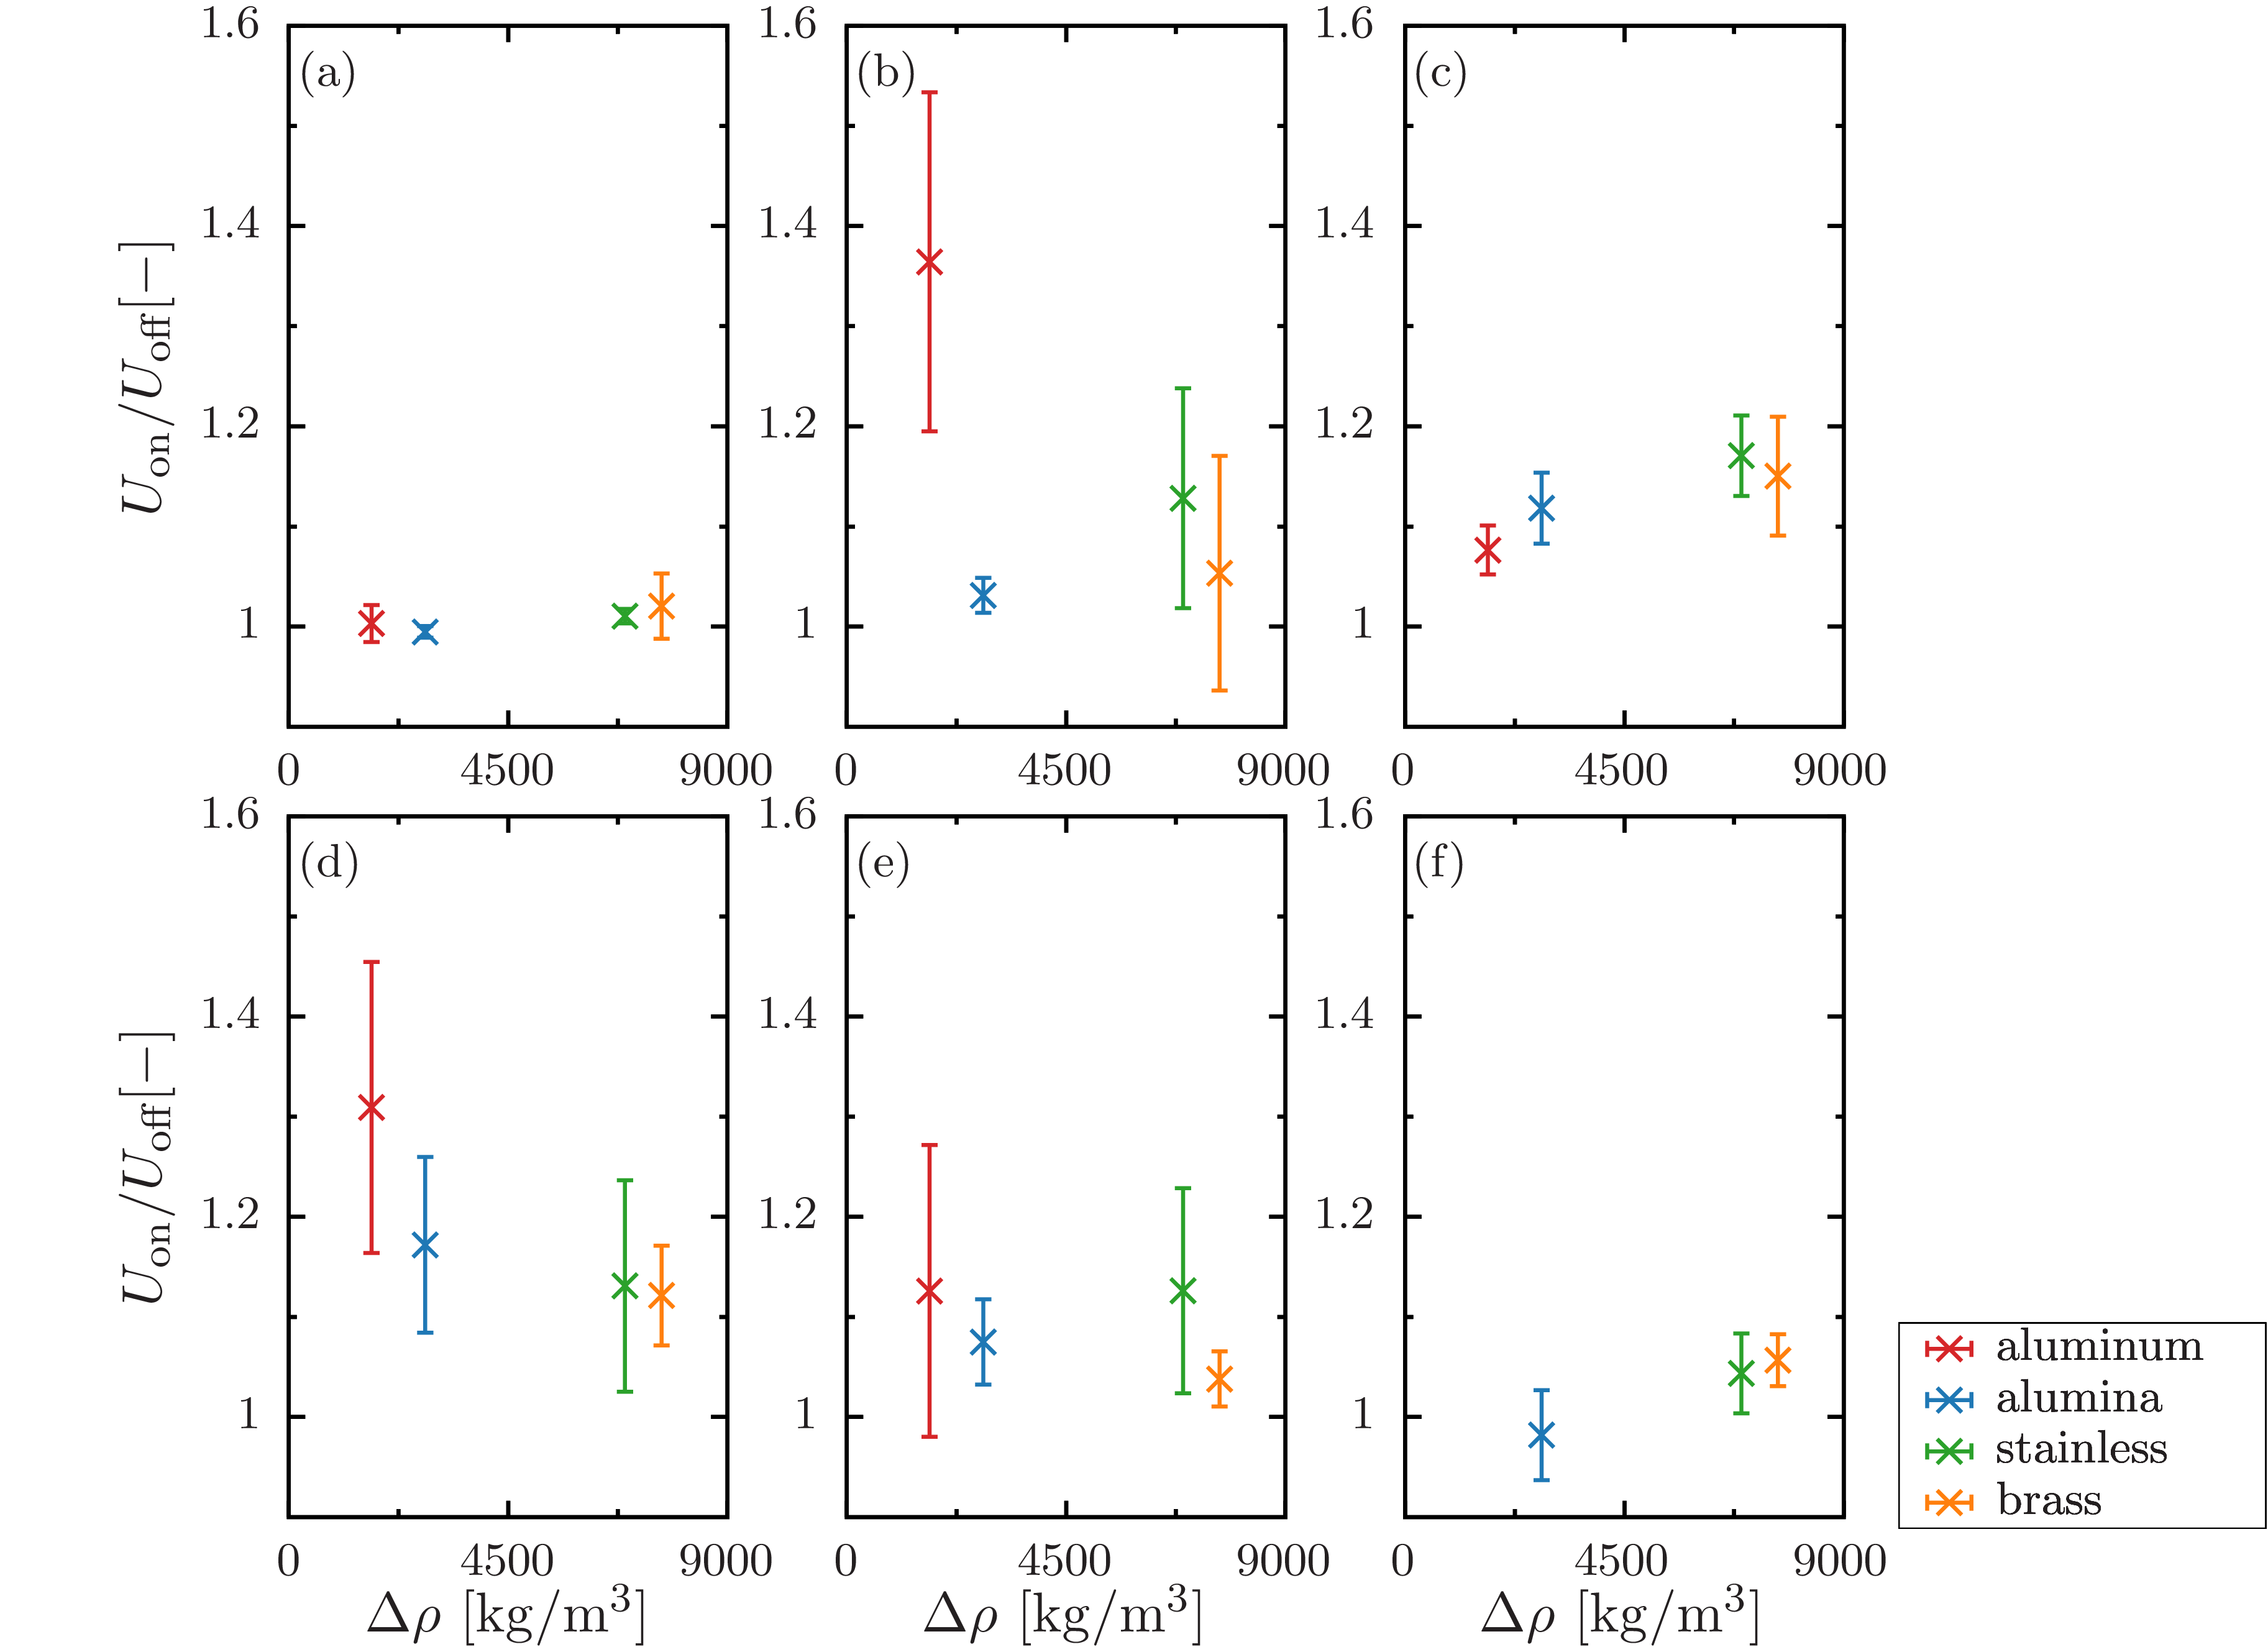

Here is the gnuplot script that generated this plot:
set terminal epslatex standalone header \
" \
\\usepackage{amssymb, amsmath, bm}\n\
\\usepackage{siunitx}\n \
"
set terminal epslatex size 5.4, 4 standalone color solid 9
 
set encoding utf8
set datafile separator ','

set tics front 
set border front
set border lw 3 
set size ratio 1
  
if (!exists("fname")) fname='test'

oname = sprintf("%s.tex", fname)
set output oname

al_02 = sprintf('./data/0.2-al.csv')
alumina_02 = sprintf('./data/0.2-alumina.csv')
stainless_02 = sprintf('./data/0.2-stainless.csv')
brass_02 = sprintf('./data/0.2-brass.csv')

al_05 = sprintf('./data/0.5-al.csv')
alumina_05 = sprintf('./data/0.5-alumina.csv')
stainless_05 = sprintf('./data/0.5-stainless.csv')
brass_05 = sprintf('./data/0.5-brass.csv')

al_07 = sprintf('./data/0.7-al.csv')
alumina_07 = sprintf('./data/0.7-alumina.csv')
stainless_07 = sprintf('./data/0.7-stainless.csv')
brass_07 = sprintf('./data/0.7-brass.csv')

al_10 = sprintf('./data/1.0-al.csv')
alumina_10 = sprintf('./data/1.0-alumina.csv')
stainless_10 = sprintf('./data/1.0-fe.csv')
brass_10 = sprintf('./data/1.0-brass.csv')

al_13 = sprintf('./data/1.3-al.csv')
alumina_13 = sprintf('./data/1.3-alumina.csv')
stainless_13 = sprintf('./data/1.3-stainless.csv')
brass_13 = sprintf('./data/1.3-brass.csv')

alumina_15 = sprintf('./data/1.5-alumina.csv')
stainless_15 = sprintf('./data/1.5-stainless.csv')
brass_15 = sprintf('./data/1.5-brass.csv')

lx = 40.0
ly = 200.0
 
set multiplot
 
 
set style line 101 lt 1 lw 4 ps 2 lc rgb '#d62728' # red
set style line 102 lt 1 lw 4 ps 2 lc rgb '#1f77b4' # blue
set style line 103 lt 1 lw 4 ps 2 lc rgb '#2ca02c' # green
set style line 104 lt 1 lw 4 ps 2 lc rgb '#ff7f0e' # orange
set style line 105 lt 1 lw 4 ps 2 lc rgb '#17becf' # light-blue
set style line 106 lt 1 lw 4 ps 2 lc rgb '#9467bd' # purple
set style line 107 lt 1 lw 4 ps 2 lc rgb '#bcbd22' # yellow
set style line 108 lt 1 lw 4 ps 2 lc rgb '#e377c2' # orchid
set style line 109 lt 1 lw 4 ps 2 lc rgb '#7f7f7f' # gray
set style line 110 lt 1 lw 4 ps 2 lc rgb '#8c564b' # brown
 
set style line 111 lt 1 lw 4 ps 2 lc rgb '#ff9896' # red
set style line 112 lt 1 lw 4 ps 2 lc rgb '#aec7e8' # blue
set style line 113 lt 1 lw 4 ps 2 lc rgb '#98df8a' # green
set style line 114 lt 1 lw 4 ps 2 lc rgb '#ffbb78' # orange
set style line 115 lt 1 lw 4 ps 2 lc rgb '#9edae5' # light-blue
set style line 116 lt 1 lw 4 ps 2 lc rgb '#c5b0d5' # purple
set style line 117 lt 1 lw 4 ps 2 lc rgb '#dbdb8d' # yellow
set style line 118 lt 1 lw 4 ps 2 lc rgb '#f7b6d2' # orchid
set style line 119 lt 1 lw 4 ps 2 lc rgb '#c7c7c7' # gray
set style line 120 lt 1 lw 4 ps 2 lc rgb '#c49c94' # brown

set palette defined (0 '#999999',\
                     1 '#00008b',\
					 2 '#2ca9e1',\
					 3 '#008000',\
					 4 '#c8c800',\
					 5 '#ff0000',\
					 6 '#1a1a1a') positive
 
set format '$%g$'

set size ratio 1.6
set style fill solid 10
 
####################################################################################################
 
set lmargin screen 0.02
set rmargin screen 0.276667

set tmargin screen 1
set bmargin screen 0.53
 
####################################################################################################
 
set key width 0.5 box opaque spacing 1.1 samplen 1 Left reverse
set key at screen 1,0.13
 
####################################################################################################

set label 31 at graph 0.02,0.93 '(a)' front

set format x '$%g$'
set xlabel '' offset 0,0.4
set xrange [0:9000]
set xtics 4500
set mxtics 2
 
set ylabel '{\Large $ U_\text{on}/U_\text{off} \displaystyle [$\SI{}{-}$]$}' offset 0.5,0
set format y '$%g$'
set yrange [0.9:1.6]
set ytics 1,0.2,1.6
set mytics 2
 
plot \
al_02 using ($1-1)*1000:($6):($7) with yerrorlines ls 101 pt 2 ps 1.5 lw 3 title 'aluminum',\
alumina_02 using ($1-1)*1000:($6):($7) with yerrorlines ls 102 pt 2 ps 1.5 lw 3 title 'alumina',\
stainless_02 using ($1-1)*1000:($6):($7) with yerrorlines ls 103 pt 2 ps 1.5 lw 3 title 'stainless',\
brass_02 using ($1-1)*1000:($6):($7) with yerrorlines ls 104 pt 2 ps 1.5 lw 3 title 'brass'

####################################################################################################
 
set lmargin screen 0.296667
set rmargin screen 0.553333
 
####################################################################################################

set label 31 at graph 0.02,0.93 '(b)' front

set format x '$%g$'
set xlabel '' offset 0,0.4
set xrange [0:9000]
set xtics 4500
set mxtics 2
 
set ylabel '' offset 0.5,0

plot \
al_05 using ($1-1)*1000:($6):($7) with yerrorlines ls 101 pt 2 ps 1.5 lw 3 title 'aluminum',\
alumina_05 using ($1-1)*1000:($6):($7) with yerrorlines ls 102 pt 2 ps 1.5 lw 3 title 'alumina',\
stainless_05 using ($1-1)*1000:($6):($7) with yerrorlines ls 103 pt 2 ps 1.5 lw 3 title 'stainless',\
brass_05 using ($1-1)*1000:($6):($7) with yerrorlines ls 104 pt 2 ps 1.5 lw 3 title 'brass'


####################################################################################################
 
set lmargin screen 0.573333
set rmargin screen 0.83
 
####################################################################################################

set label 31 at graph 0.02,0.93 '(c)' front

set format x '$%g$'
set xlabel '' offset 0,0.4
set xrange [0:9000]
set xtics 4500
set mxtics 2
 
set ylabel '' offset 0.5,0

plot \
al_07 using ($1-1)*1000:($6):($7) with yerrorlines ls 101 pt 2 ps 1.5 lw 3 title 'aluminum',\
alumina_07 using ($1-1)*1000:($6):($7) with yerrorlines ls 102 pt 2 ps 1.5 lw 3 title 'alumina',\
stainless_07 using ($1-1)*1000:($6):($7) with yerrorlines ls 103 pt 2 ps 1.5 lw 3 title 'stainless',\
brass_07 using ($1-1)*1000:($6):($7) with yerrorlines ls 104 pt 2 ps 1.5 lw 3 title 'brass'

####################################################################################################
 
set lmargin screen 0.02
set rmargin screen 0.276667

set tmargin screen 0.47
set bmargin screen 0

####################################################################################################

set label 31 at graph 0.02,0.93 '(d)' front

set format x '$%g$'
set xlabel '{\Large $\Delta\rho$ [$\SI{}{kg/m^3}$]}' offset 0,0.4
set xrange [0:9000]
set xtics 4500
set mxtics 2
 
set ylabel '{\Large $ U_\text{on}/U_\text{off} \displaystyle [$\SI{}{-}$]$}' offset 0.5,0
 
plot \
al_10 using ($1-1)*1000:($6):($7) with yerrorlines ls 101 pt 2 ps 1.5 lw 3 title 'aluminum',\
alumina_10 using ($1-1)*1000:($6):($7) with yerrorlines ls 102 pt 2 ps 1.5 lw 3 title 'alumina',\
stainless_10 using ($1-1)*1000:($6):($7) with yerrorlines ls 103 pt 2 ps 1.5 lw 3 title 'stainless',\
brass_10 using ($1-1)*1000:($6):($7) with yerrorlines ls 104 pt 2 ps 1.5 lw 3 title 'brass'

####################################################################################################
 
set lmargin screen 0.296667
set rmargin screen 0.553333
 
####################################################################################################

set label 31 at graph 0.02,0.93 '(e)' front

set format x '$%g$'
set xlabel '{\Large $\Delta\rho$ [$\SI{}{kg/m^3}$]}' offset 0,0.4
set xrange [0:9000]
set xtics 4500
set mxtics 2
 
set ylabel '' offset 0.5,0
 
plot \
al_13 using ($1-1)*1000:($6):($7) with yerrorlines ls 101 pt 2 ps 1.5 lw 3 title 'aluminum',\
alumina_13 using ($1-1)*1000:($6):($7) with yerrorlines ls 102 pt 2 ps 1.5 lw 3 title 'alumina',\
stainless_13 using ($1-1)*1000:($6):($7) with yerrorlines ls 103 pt 2 ps 1.5 lw 3 title 'stainless',\
brass_13 using ($1-1)*1000:($6):($7) with yerrorlines ls 104 pt 2 ps 1.5 lw 3 title 'brass'

####################################################################################################
 
set lmargin screen 0.573333
set rmargin screen 0.83
 
####################################################################################################
 
set key width 0.5 box opaque spacing 1.1 samplen 1 Left reverse
set key at screen 0.75,0.15
unset key
 
####################################################################################################

set label 31 at graph 0.02,0.93 '(f)' front

set format x '$%g$'
set xlabel '{\Large $\Delta\rho$ [$\SI{}{kg/m^3}$]}' offset 0,0.4
set xrange [0:9000]
set xtics 4500
set mxtics 2
 
set ylabel '' offset 0.5,0
 
plot \
alumina_15 using ($1-1)*1000:($6):($7) with yerrorlines ls 102 pt 2 ps 1.5 lw 3 title 'alumina',\
stainless_15 using ($1-1)*1000:($6):($7) with yerrorlines ls 103 pt 2 ps 1.5 lw 3 title 'stainless',\
brass_15 using ($1-1)*1000:($6):($7) with yerrorlines ls 104 pt 2 ps 1.5 lw 3 title 'brass'

unset multiplot
reset
